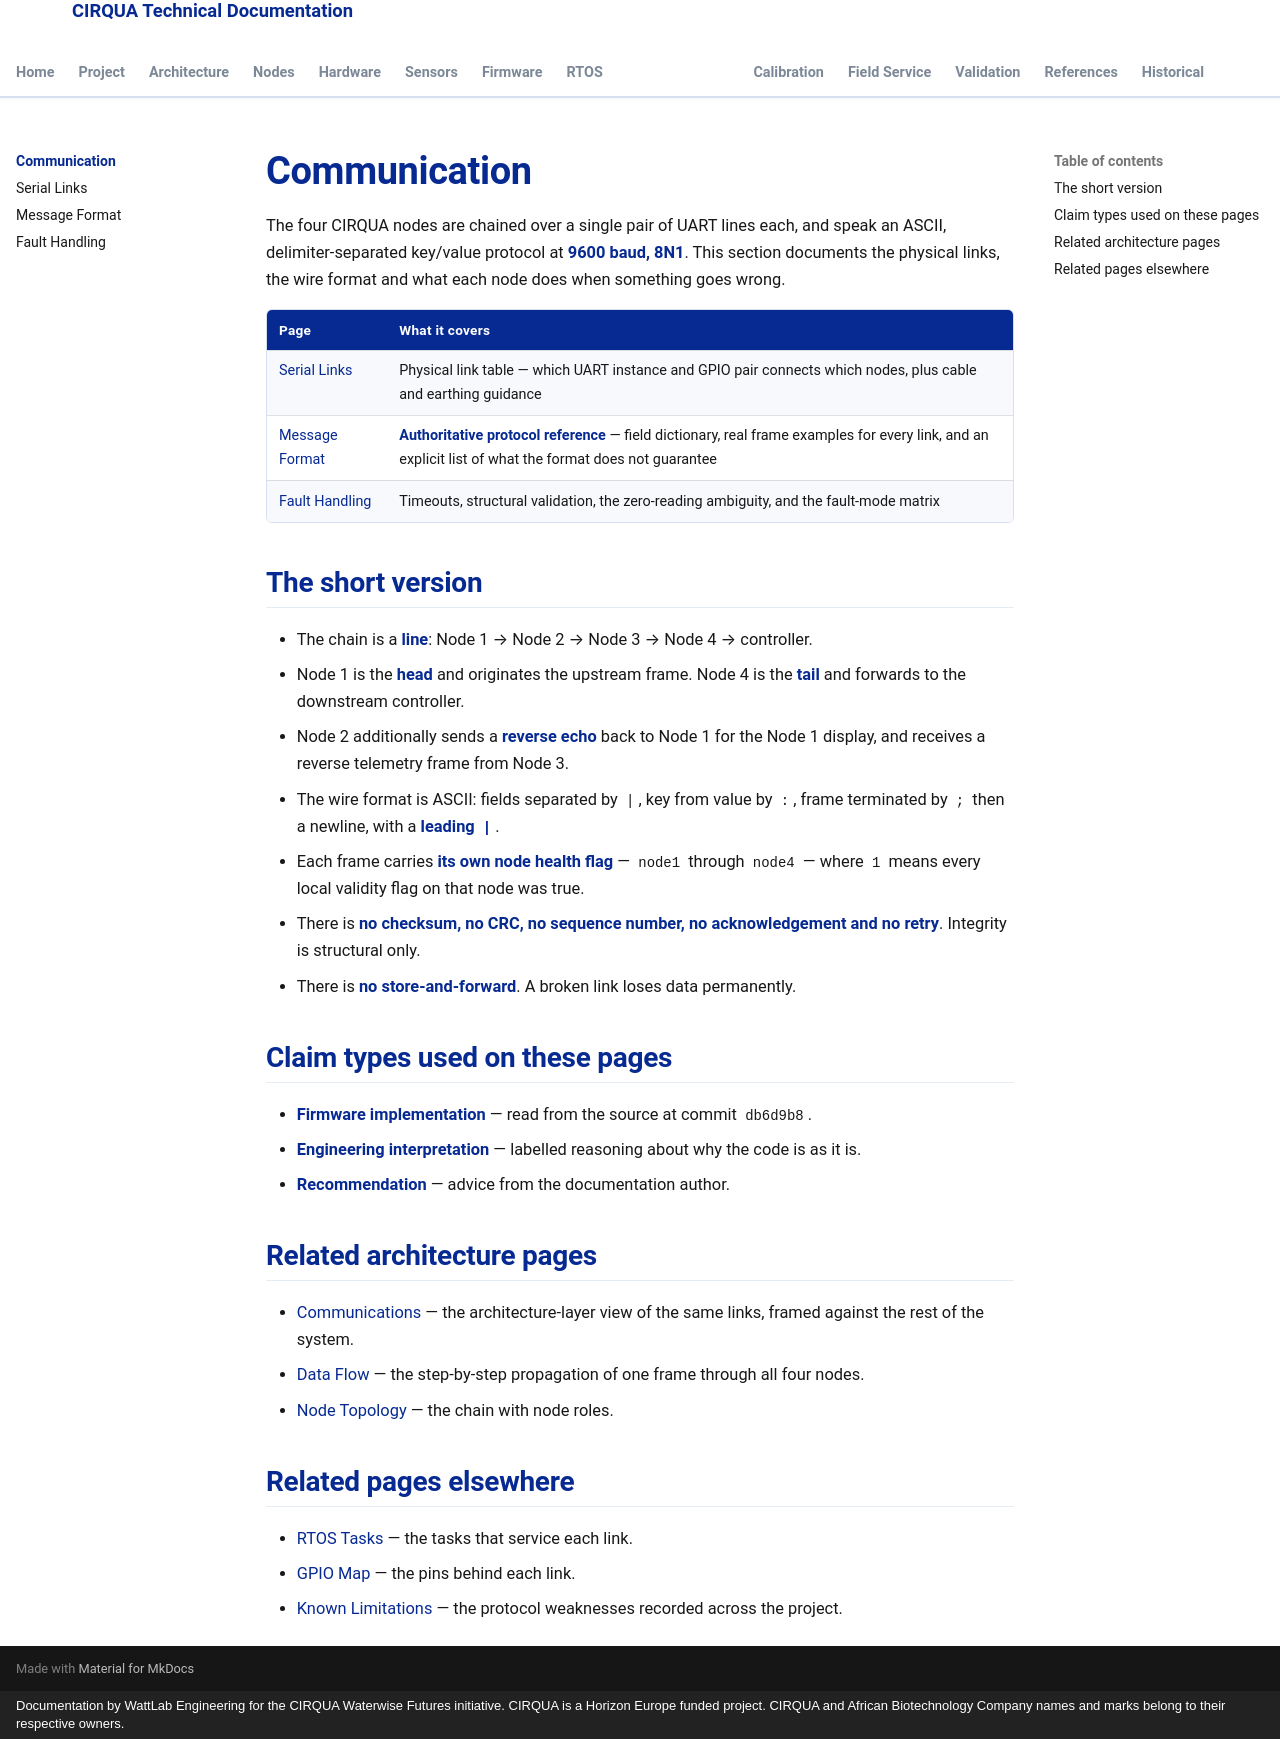

repository: lestealthy/Cirqua-documentation · page: communication/index.html · generator: mkdocs · copyright: Documentation by WattLab Engineering for the CIRQUA Waterwise Futures initiative. CIRQUA is a Horizon Europe funded project. CIRQUA and African Biotechnology Company names and marks belong to their respective owners.

---
title: Communication
description: Index of the communication pages — the 9600 baud UART chain, the ASCII key/value telemetry protocol and the fault-handling behaviour of each link.
---

# Communication

The four CIRQUA nodes are chained over a single pair of UART lines each, and
speak an ASCII, delimiter-separated key/value protocol at **9600 baud, 8N1**.
This section documents the physical links, the wire format and what each node
does when something goes wrong.

| Page | What it covers |
|---|---|
| <a href="serial-links.html">Serial Links</a> | Physical link table — which UART instance and GPIO pair connects which nodes, plus cable and earthing guidance |
| <a href="message-format.html">Message Format</a> | **Authoritative protocol reference** — field dictionary, real frame examples for every link, and an explicit list of what the format does not guarantee |
| <a href="fault-handling.html">Fault Handling</a> | Timeouts, structural validation, the zero-reading ambiguity, and the fault-mode matrix |

## The short version

* The chain is a **line**: Node 1 → Node 2 → Node 3 → Node 4 → controller.
* Node 1 is the **head** and originates the upstream frame. Node 4 is the
  **tail** and forwards to the downstream controller.
* Node 2 additionally sends a **reverse echo** back to Node 1 for the Node 1
  display, and receives a reverse telemetry frame from Node 3.
* The wire format is ASCII: fields separated by `|`, key from value by `:`,
  frame terminated by `;` then a newline, with a **leading `|`**.
* Each frame carries **its own node health flag** — `node1` through `node4` —
  where `1` means every local validity flag on that node was true.
* There is **no checksum, no CRC, no sequence number, no acknowledgement and no
  retry**. Integrity is structural only.
* There is **no store-and-forward**. A broken link loses data permanently.

## Claim types used on these pages

* **Firmware implementation** — read from the source at commit `db6d9b8`.
* **Engineering interpretation** — labelled reasoning about why the code is as
  it is.
* **Recommendation** — advice from the documentation author.

## Related architecture pages

* <a href="../architecture/communications.html">Communications</a> — the
  architecture-layer view of the same links, framed against the rest of the
  system.
* <a href="../architecture/data-flow.html">Data Flow</a> — the step-by-step
  propagation of one frame through all four nodes.
* <a href="../architecture/node-topology.html">Node Topology</a> — the chain
  with node roles.

## Related pages elsewhere

* <a href="../rtos/tasks.html">RTOS Tasks</a> — the tasks that service each
  link.
* <a href="../hardware/gpio-map.html">GPIO Map</a> — the pins behind each link.
* <a href="../validation/known-limitations.html">Known Limitations</a> — the
  protocol weaknesses recorded across the project.
